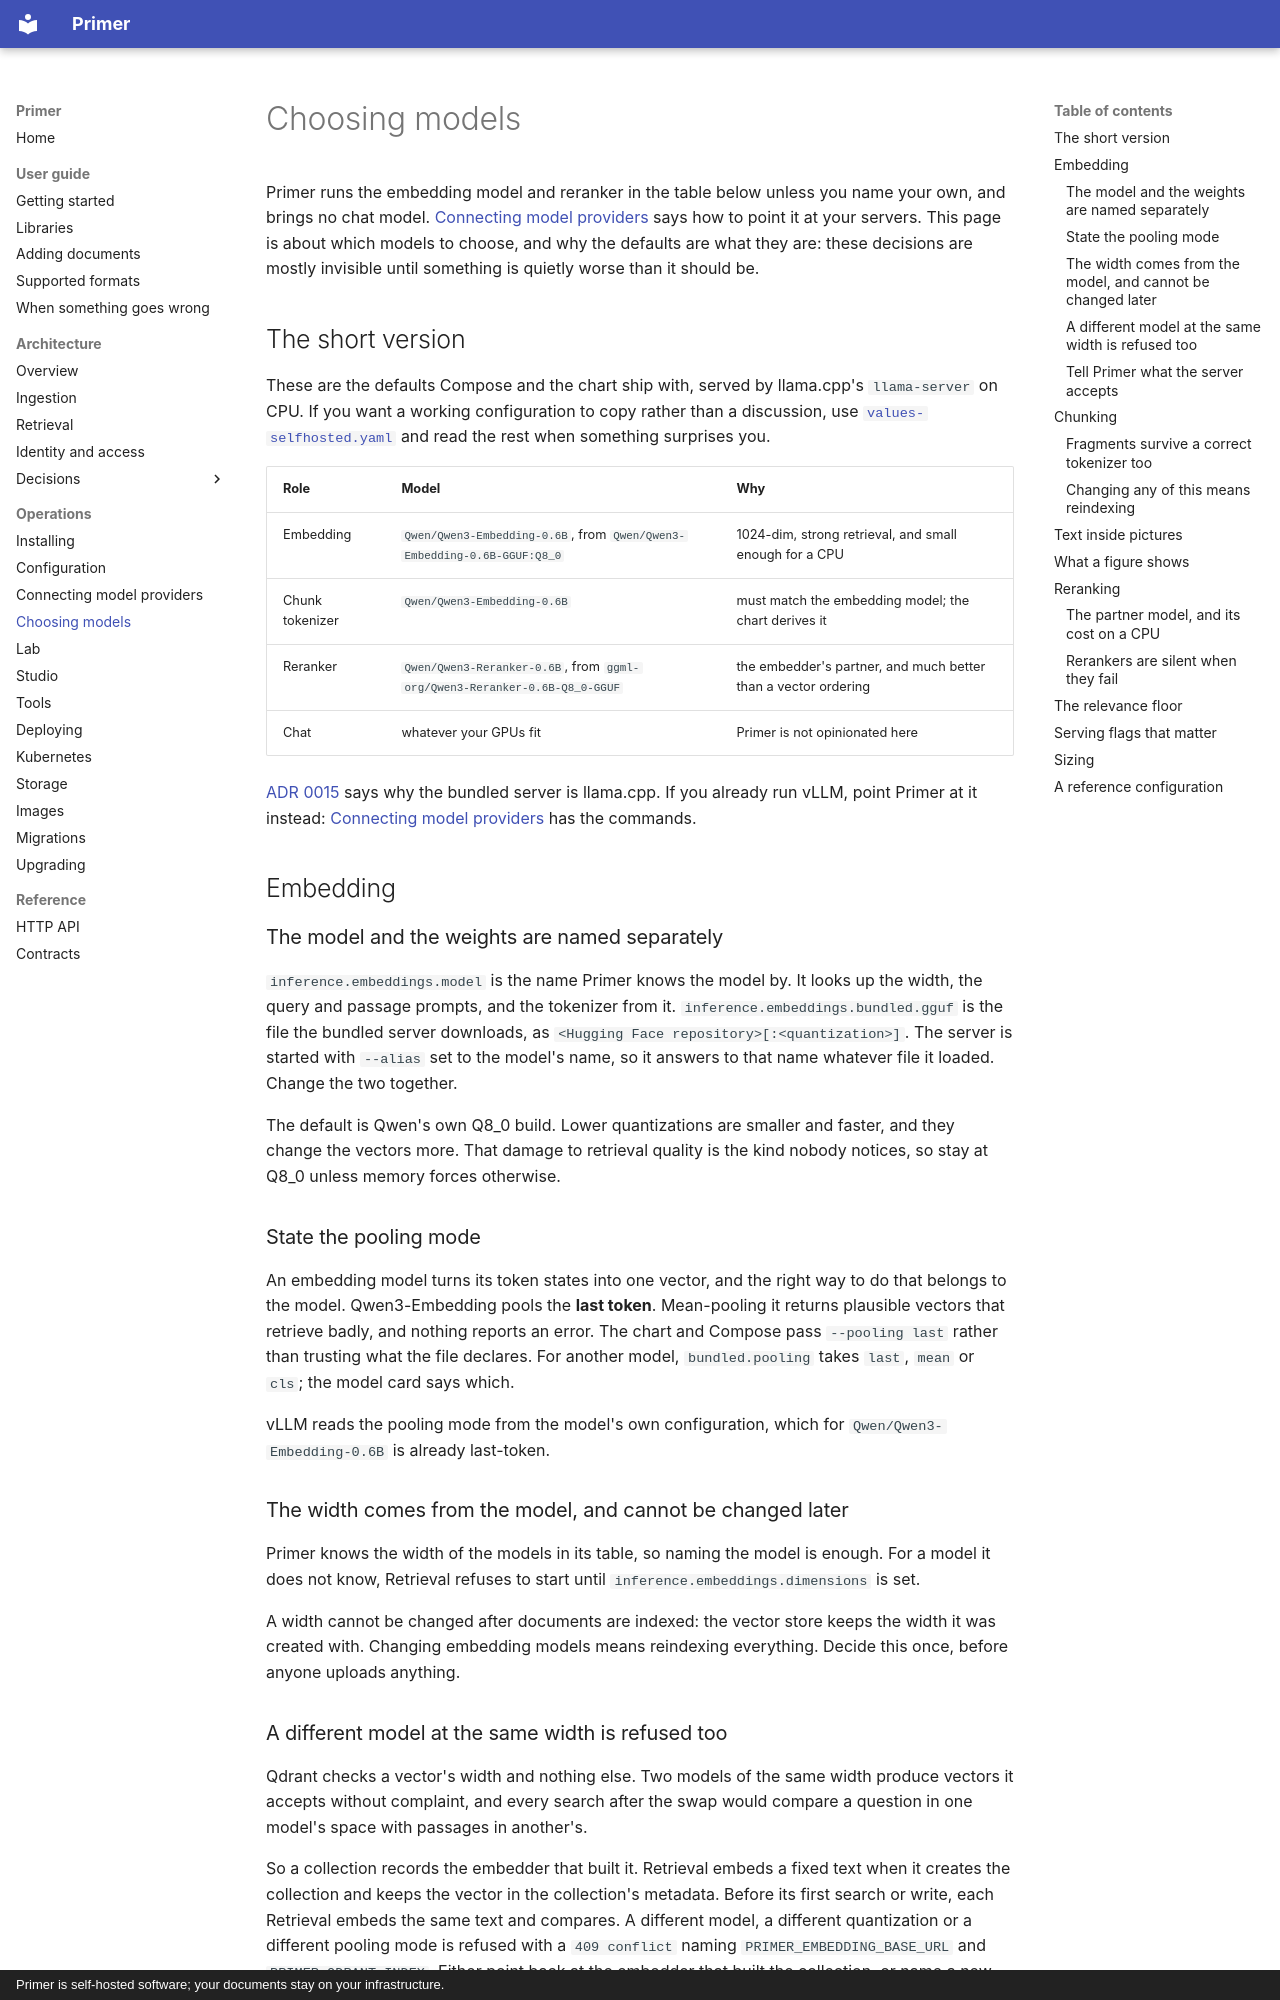

repository: Harville-Labs/Primer · page: operations/models/index.html · generator: mkdocs · copyright: Primer is self-hosted software; your documents stay on your infrastructure.

# Choosing models

Primer runs the embedding model and reranker in the table below unless you
name your own, and brings no chat model. [Connecting model
providers](providers.md) says how to point it at your servers. This page is
about which models to choose, and why the defaults are what they are: these
decisions are mostly invisible until something is quietly worse than it
should be.

## The short version

These are the defaults Compose and the chart ship with, served by
llama.cpp's `llama-server` on CPU. If you want a working configuration to
copy rather than a discussion, use
[`values-selfhosted.yaml`](#a-reference-configuration) and read the rest
when something surprises you.

| Role | Model | Why |
| --- | --- | --- |
| Embedding | `Qwen/Qwen3-Embedding-0.6B`, from `Qwen/Qwen3-Embedding-0.6B-GGUF:Q8_0` | 1024-dim, strong retrieval, and small enough for a CPU |
| Chunk tokenizer | `Qwen/Qwen3-Embedding-0.6B` | must match the embedding model; the chart derives it |
| Reranker | `Qwen/Qwen3-Reranker-0.6B`, from `ggml-org/Qwen3-Reranker-0.6B-Q8_0-GGUF` | the embedder's partner, and much better than a vector ordering |
| Chat | whatever your GPUs fit | Primer is not opinionated here |

[ADR 0015](../adr/0015-bundle-llama-cpp-for-embeddings-and-reranking.md)
says why the bundled server is llama.cpp. If you already run vLLM, point
Primer at it instead: [Connecting model
providers](providers.md#using-your-own-embedding-server) has the commands.

## Embedding

### The model and the weights are named separately

`inference.embeddings.model` is the name Primer knows the model by. It
looks up the width, the query and passage prompts, and the tokenizer from
it. `inference.embeddings.bundled.gguf` is the file the bundled server
downloads, as `<Hugging Face repository>[:<quantization>]`. The server is
started with `--alias` set to the model's name, so it answers to that name
whatever file it loaded. Change the two together.

The default is Qwen's own Q8_0 build. Lower quantizations are smaller and
faster, and they change the vectors more. That damage to retrieval quality
is the kind nobody notices, so stay at Q8_0 unless memory forces otherwise.

### State the pooling mode

An embedding model turns its token states into one vector, and the
right way to do that belongs to the model. Qwen3-Embedding pools the **last
token**. Mean-pooling it returns plausible vectors that retrieve badly, and
nothing reports an error. The chart and Compose pass `--pooling last`
rather than trusting what the file declares. For another model,
`bundled.pooling` takes `last`, `mean` or `cls`; the model card says which.

vLLM reads the pooling mode from the model's own configuration, which for
`Qwen/Qwen3-Embedding-0.6B` is already last-token.

### The width comes from the model, and cannot be changed later

Primer knows the width of the models in its table, so naming the model is
enough. For a model it does not know, Retrieval refuses to start until
`inference.embeddings.dimensions` is set.

A width cannot be changed after documents are indexed: the vector store
keeps the width it was created with. Changing embedding models means
reindexing everything. Decide this once, before anyone uploads anything.
